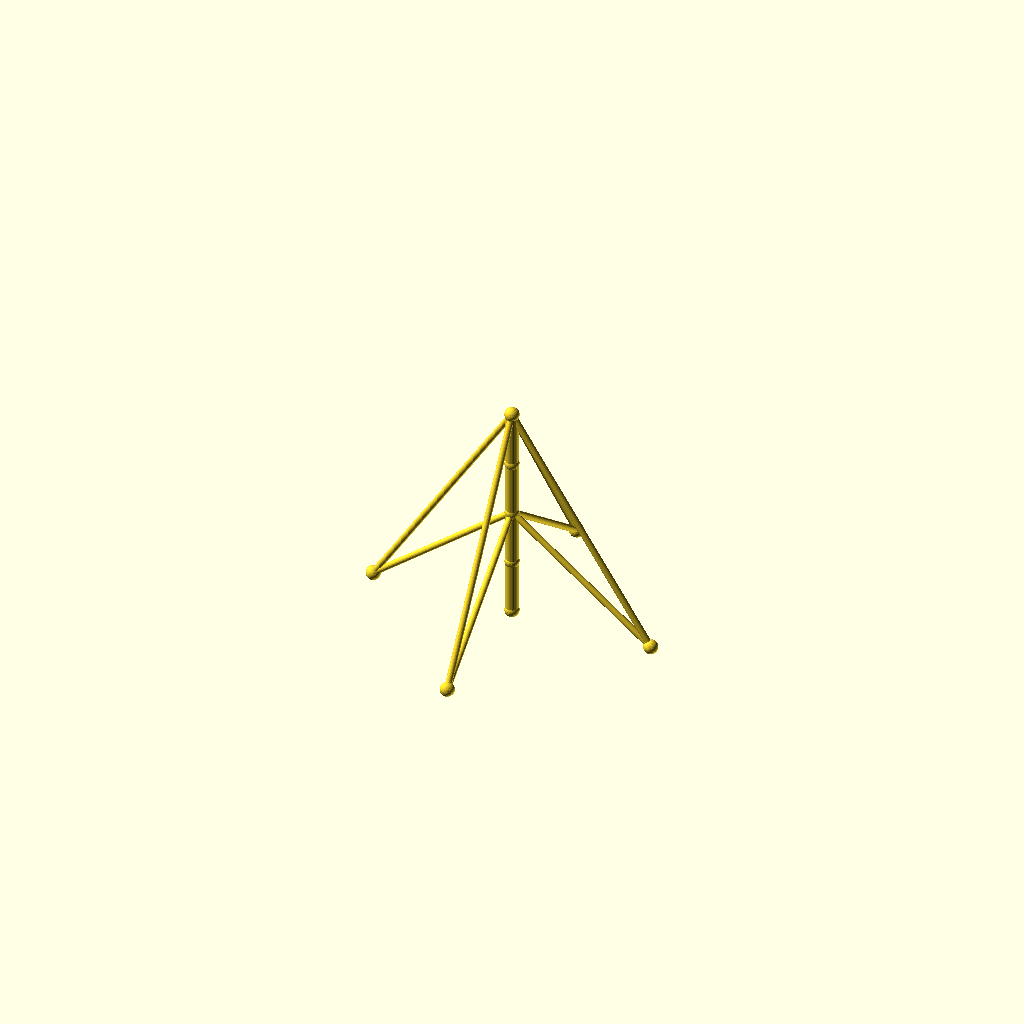
Cell 1: the model at its default parameters.
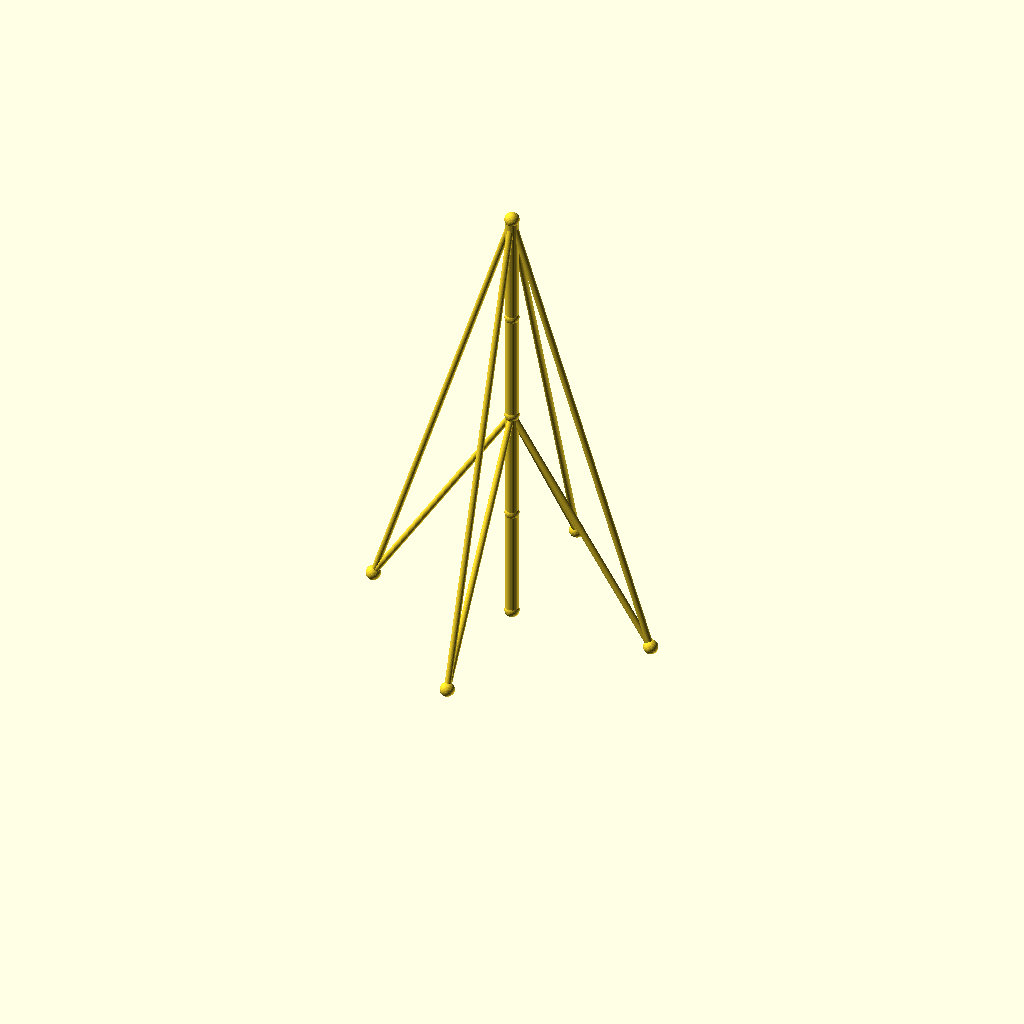
Cell 2: the same model with seg_h = 70.
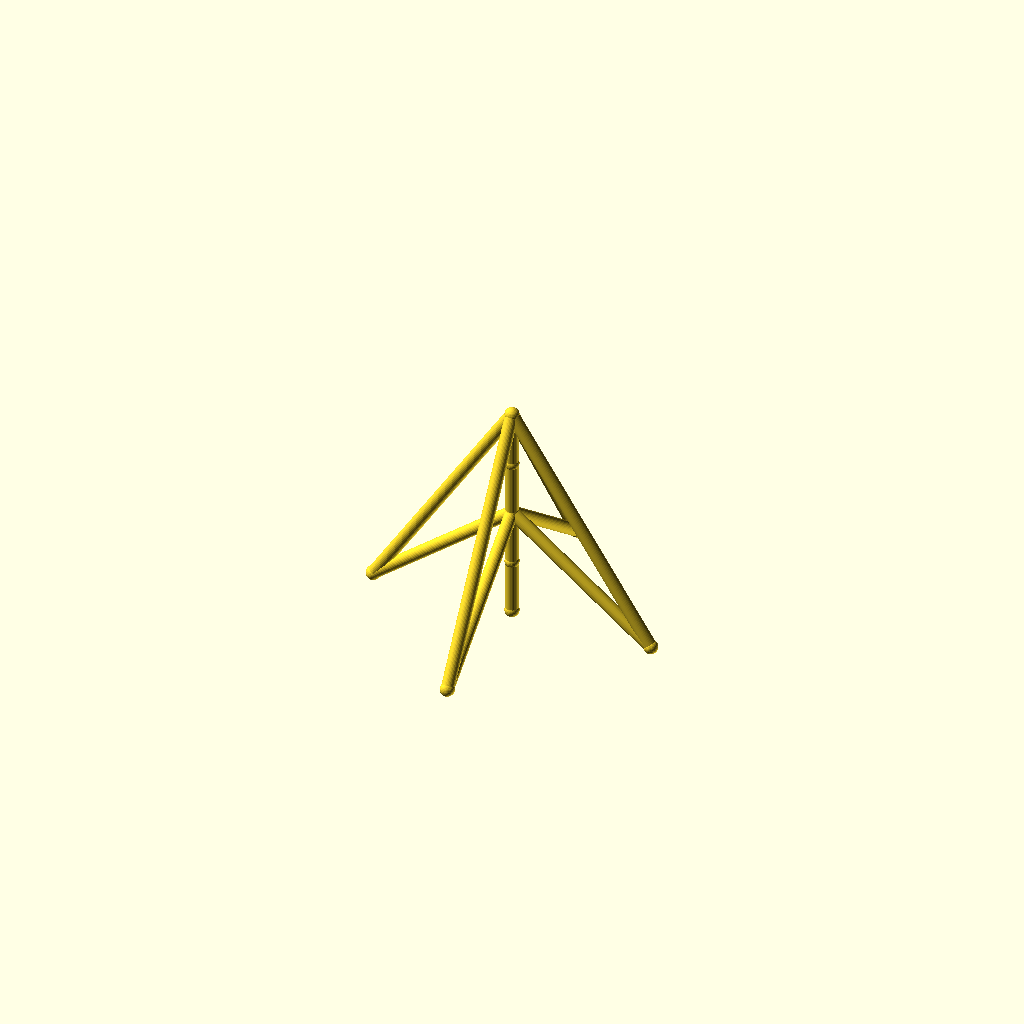
Cell 3: the same model with guy_r = 4.
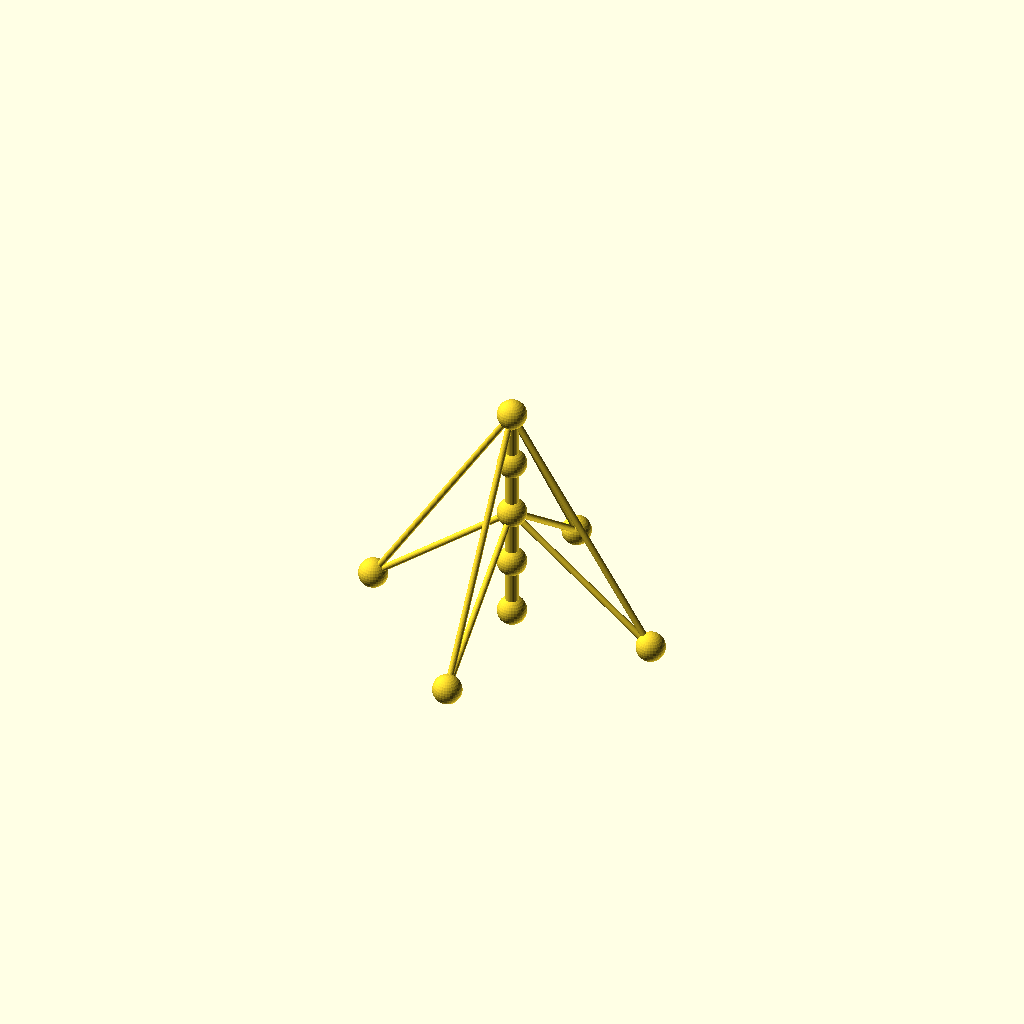
Cell 4: joint_r = 9 (everything else at default).
One fixed orthographic camera (rotation 55°, 0°, 25°; colour scheme Cornfield) for every cell.
The OpenSCAD source (optional_data/data/wire2/guymasts/scene_0064.scad):
$fn = 32;

// ----------------------------------------------------------------------
// Guyed mast: 4 sections of 35 mm, 4 anchors on R90
// ----------------------------------------------------------------------

// --- parameters (mm) ---
sections = 4;             // number of mast sections
seg_h = 35;               // section height
mast_r = 4;               // mast member radius
guy_r = 2;                // guy wire radius
joint_r = 4.5;            // joint ball radius
anchors_n = 4;            // number of ground anchors
anchor_r = 90;            // anchor ring radius
anchor_step = 90;         // angle between anchors, degrees
anchor_a0 = 0;            // angle of the first anchor, degrees
tiers = 2;                // number of guy tiers
guy_h_4 = 140;            // guy tier height (section 4)
guy_h_2 = 70;             // guy tier height (section 2)

bbox_x = anchor_r * (cos(anchor_a0 + 0 * anchor_step) - cos(anchor_a0 + 2 * anchor_step)) + 2 * joint_r;  // overall X, joints included
bbox_y = anchor_r * (sin(anchor_a0 + 1 * anchor_step) - sin(anchor_a0 + 3 * anchor_step)) + 2 * joint_r;  // overall Y, joints included
bbox_z = sections * seg_h + 2 * joint_r;  // overall Z, joints included
mast_d = 2 * mast_r;  // mast trunk diameter
guy_d = 2 * guy_r;  // guy wire diameter
joint_d = 2 * joint_r;  // joint ball diameter
nodes = concat([for (i = [0 : sections]) [0, 0, i * seg_h]], [for (k = [0 : anchors_n - 1]) [anchor_r * cos(anchor_a0 + k * anchor_step), anchor_r * sin(anchor_a0 + k * anchor_step), 0]]);

module member(a, b, r) {
  /* round stock from joint a to joint b, ends buried in the joint balls */
  d = b - a;
  length = norm(d);
  translate(a) rotate([0, acos(d[2] / length), atan2(d[1], d[0])])
    cylinder(h = length, r = r);
}

module joint(p, r) {
  /* ball at the joint centre, fatter than every member meeting there */
  translate(p) sphere(r = r);
}

/* members - each call is one graph edge */
member(nodes[0], nodes[1], mast_r);
member(nodes[1], nodes[2], mast_r);
member(nodes[2], nodes[3], mast_r);
member(nodes[3], nodes[4], mast_r);
member(nodes[4], nodes[5], guy_r);
member(nodes[4], nodes[6], guy_r);
member(nodes[4], nodes[7], guy_r);
member(nodes[4], nodes[8], guy_r);
member(nodes[2], nodes[5], guy_r);
member(nodes[2], nodes[6], guy_r);
member(nodes[2], nodes[7], guy_r);
member(nodes[2], nodes[8], guy_r);

/* joint balls */
for (p = nodes) joint(p, joint_r);
Customizer parameters (derived from the source; name, type, default, range or options):
sections: number, default 4
seg_h: number, default 35
mast_r: number, default 4
guy_r: number, default 2
joint_r: number, default 4.5
anchors_n: number, default 4
anchor_r: number, default 90
anchor_step: number, default 90
anchor_a0: number, default 0
tiers: number, default 2
guy_h_4: number, default 140
guy_h_2: number, default 70
